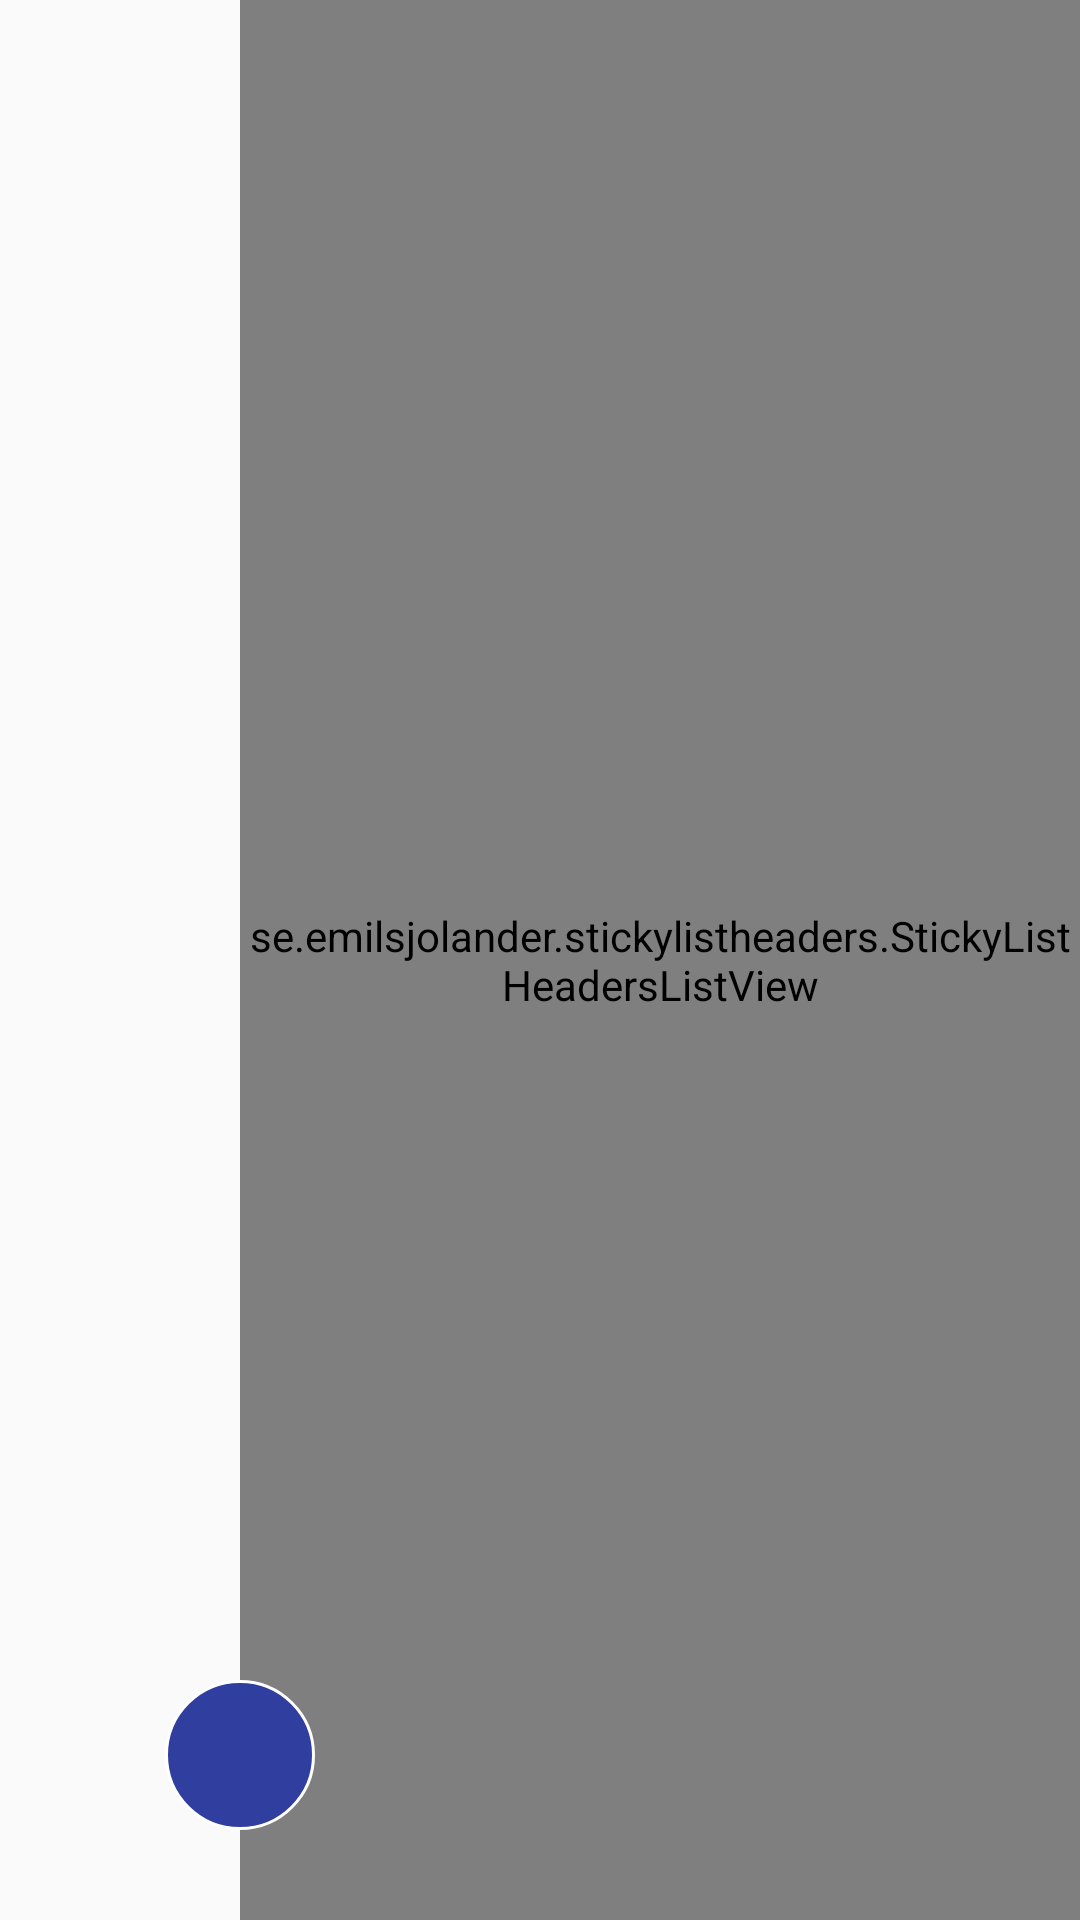

Reconstruct the res/layout file that produces this screen, plus the resources it refers to.
<!-- AndroidManifest.xml: application theme AppTheme -->
<!-- res/layout/fragment_store.xml -->
<FrameLayout xmlns:android="http://schemas.android.com/apk/res/android"
    xmlns:tools="http://schemas.android.com/tools"
    android:layout_width="match_parent"
    android:layout_height="match_parent"
    tools:context="cn.zzu.takeout.ui.fragment.StoreFragment.StoreFragment">


    <LinearLayout
        android:layout_width="match_parent"
        android:layout_height="match_parent"
        android:orientation="horizontal">


        <ListView
            android:id="@+id/rv_store"
            android:layout_width="80dp"
            android:layout_height="match_parent"
            android:divider="@android:color/transparent"
            android:dividerHeight="0dp"
            android:scrollbars="none">

        </ListView>

        <se.emilsjolander.stickylistheaders.StickyListHeadersListView
            android:id="@+id/shl"
            android:layout_width="0dp"
            android:layout_height="match_parent"
            android:layout_weight="1.0"></se.emilsjolander.stickylistheaders.StickyListHeadersListView>

    </LinearLayout>

    <RelativeLayout
        android:id="@+id/cart"
        android:layout_width="50dp"
        android:layout_height="50dp"
        android:layout_gravity="bottom|left"
        android:layout_marginBottom="30dp"
        android:layout_marginLeft="55dp"
        android:background="@drawable/circle">


        <ImageView
            android:id="@+id/iv_cart"
            android:layout_width="35dp"
            android:layout_height="35dp"
            android:src="@mipmap/seller_detail_cart"
            android:layout_centerInParent="true"/>


        <TextView
            android:id="@+id/fragment_goods_tv_count"
            android:layout_width="wrap_content"
            android:layout_height="wrap_content"
            android:layout_alignParentRight="true"
            android:background="@drawable/bubble"
            android:gravity="center"
            android:text="1"
            android:textColor="#fff"
            android:textSize="12sp"
            android:visibility="invisible" />

    </RelativeLayout>

</FrameLayout>
<!-- resources referenced by this layout -->
<resources>
  <!-- drawable bubble (drawable) -->
  <?xml version="1.0" encoding="utf-8"?>
  <shape xmlns:android="http://schemas.android.com/apk/res/android"
      android:shape="oval">
  
      <size android:width="16dp" android:height="16dp"
          />
      <solid android:color="@android:color/holo_red_light"/>
  
  </shape>
  <!-- drawable circle (drawable) -->
  <?xml version="1.0" encoding="utf-8"?>
  <shape xmlns:android="http://schemas.android.com/apk/res/android"
      android:shape="oval"
      android:useLevel="false"
      >
  
      <solid android:color="@color/colorPrimaryDark" />
      <stroke
          android:width="1dp"
          android:color="@android:color/white" />
      <size
          android:width="20dp"
          android:height="20dp" />
  </shape>
  <style name="AppTheme" parent="Theme.AppCompat.Light.NoActionBar">
          
  
          
          <item name="colorPrimary">@color/colorPrimary</item>
          <item name="colorPrimaryDark">@color/colorPrimaryDark</item>
          <item name="colorAccent">@color/colorAccent</item>
      </style>
  <color name="colorPrimaryDark">#303F9F</color>
  <color name="colorPrimary">#3F51B5</color>
  <color name="colorAccent">#FF4081</color>
</resources>
